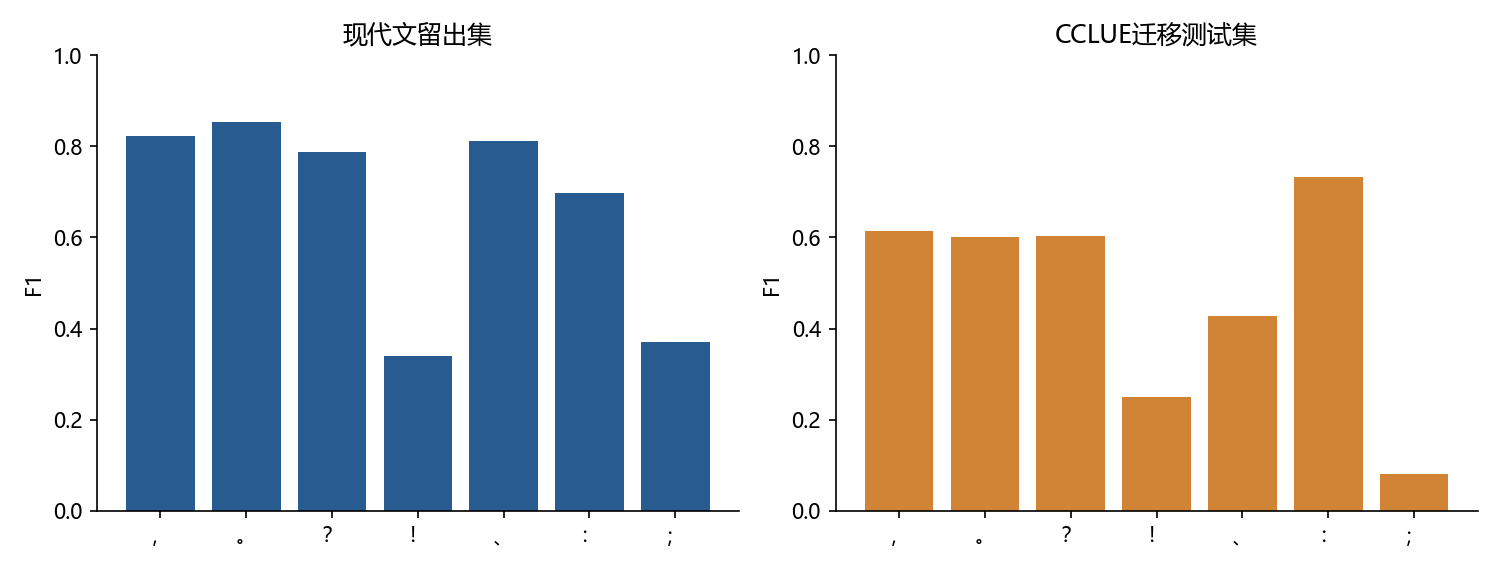

The file beside this chart, header and first rows:
corpus, label, precision, recall, f1, support
news, ，, 0.8242, 0.8189, 0.8215, 49609
news, 。, 0.8363, 0.8685, 0.8521, 23864
news, ？, 0.7628, 0.8148, 0.7879, 513
news, ！, 0.5263, 0.2516, 0.3404, 318
news, 、, 0.8077, 0.8154, 0.8115, 13934
news, ：, 0.7683, 0.6388, 0.6976, 2165
news, ；, 0.5151, 0.2898, 0.3709, 1770
cclue, ，, 0.6812, 0.5592, 0.6142, 44109
cclue, 。, 0.692, 0.5296, 0.6, 21280
cclue, ？, 0.5783, 0.6284, 0.6023, 1305
cclue, ！, 0.2922, 0.2185, 0.25, 737
cclue, 、, 0.5662, 0.3436, 0.4277, 2925
cclue, ：, 0.8423, 0.649, 0.7331, 3860
cclue, ；, 0.1611, 0.05338, 0.08019, 1274
